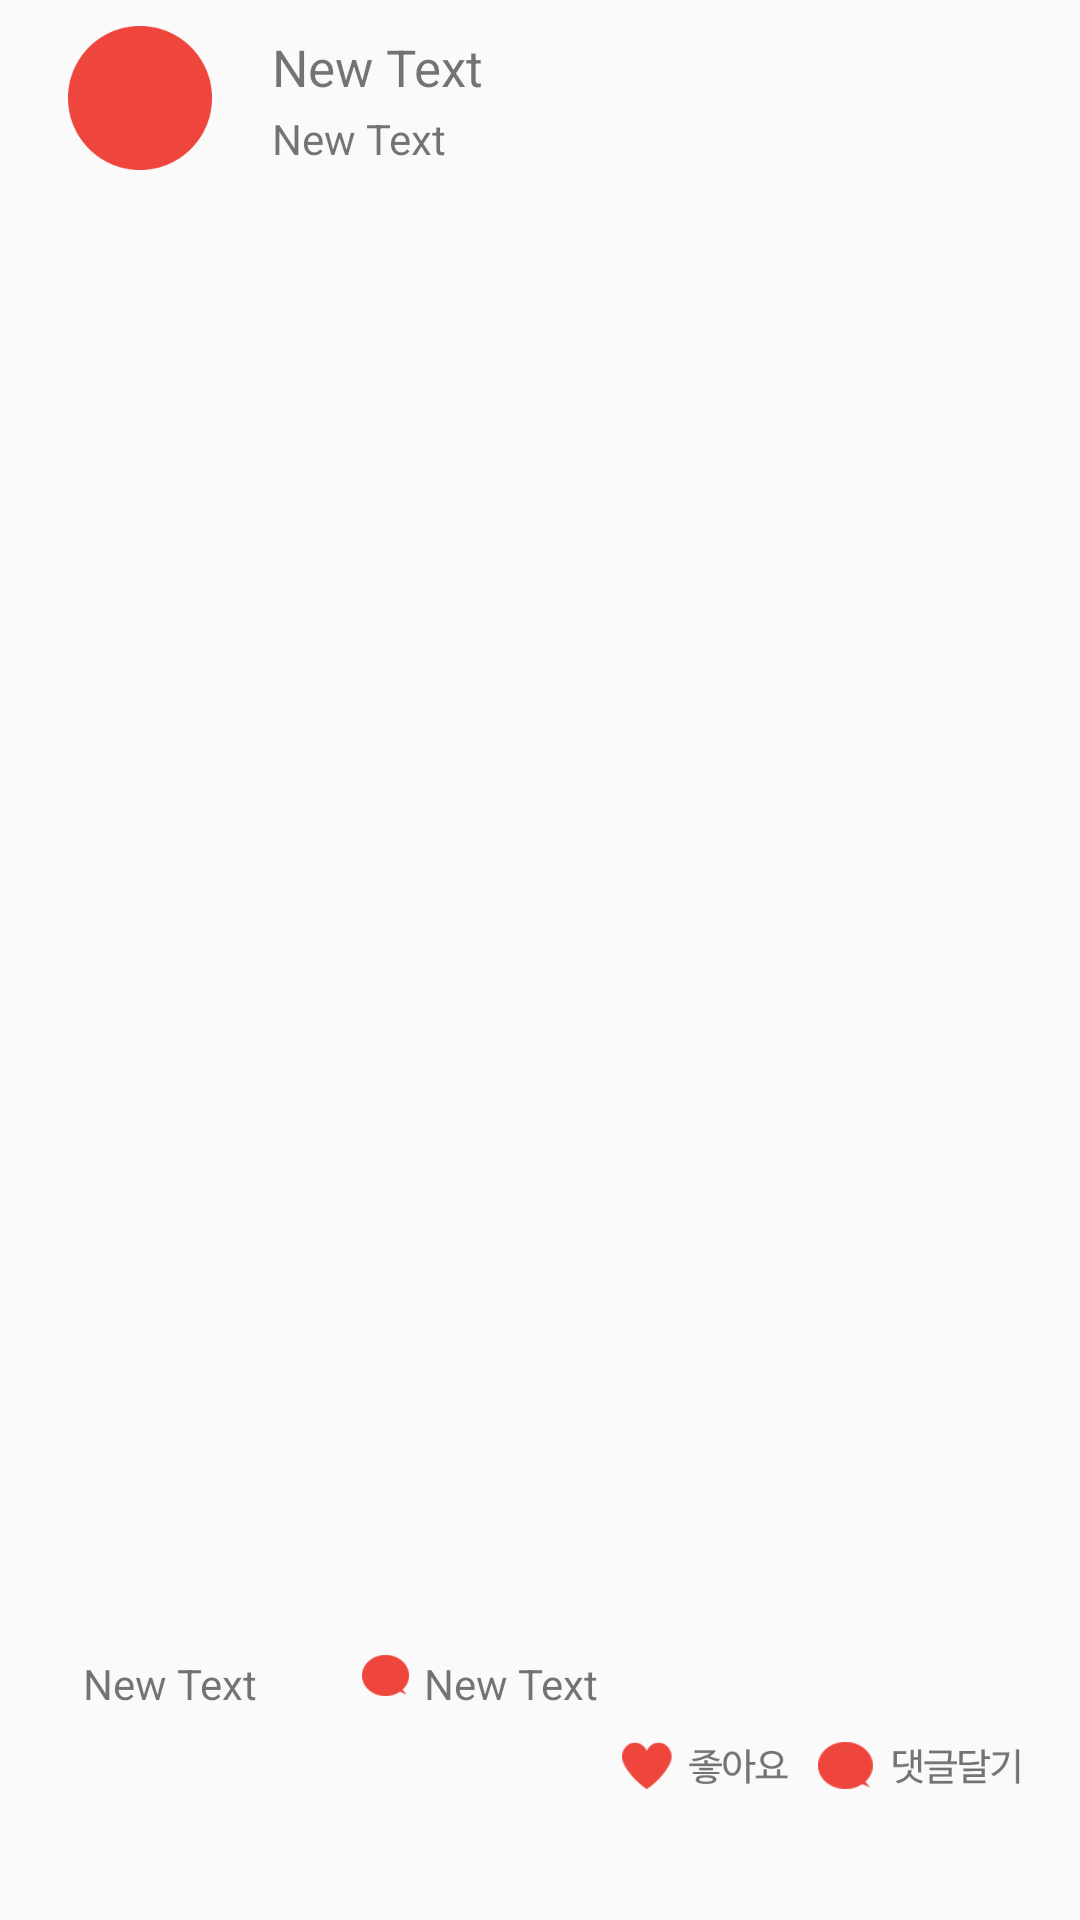

Write the Android layout XML for this screen, with the resource values it uses.
<!-- AndroidManifest.xml: application theme AppTheme -->
<!-- res/layout/article_row.xml -->
<?xml version="1.0" encoding="utf-8"?>
<LinearLayout xmlns:android="http://schemas.android.com/apk/res/android"
    android:layout_width="match_parent" android:layout_height="match_parent"
    android:weightSum="1"
    android:orientation="vertical">

    <LinearLayout
        android:layout_width="fill_parent"
        android:layout_height="wrap_content"
        android:orientation="horizontal">
    <ImageView
        android:layout_width="wrap_content"
        android:layout_height="wrap_content"
        android:id="@+id/imageView2"
        android:layout_marginLeft="22.5dp"
        android:layout_marginTop="8.5dp"
        android:background="@drawable/sphoto"
        android:padding="2dp" />

        <LinearLayout
            android:layout_width="wrap_content"
            android:layout_height="wrap_content"
            android:orientation="vertical"
            android:layout_gravity="center_vertical"
            android:layout_marginTop="5dp">

    <TextView
        android:layout_width="wrap_content"
        android:layout_height="wrap_content"
        android:text="New Text"
        android:id="@+id/aticle_row_truckname"
        android:layout_gravity="center_vertical"
        android:layout_marginLeft="20dp"
        android:textSize="17dp" />

            <TextView
                android:layout_width="wrap_content"
                android:layout_height="wrap_content"
                android:text="New Text"
                android:id="@+id/textView9"
                android:layout_marginLeft="20dp"
                android:layout_marginTop="3dp" />

        </LinearLayout>

    </LinearLayout>

    <ImageView
        android:layout_width="1440px"
        android:layout_height="1440px"
        android:id="@+id/imageView18"
        android:layout_marginTop="5dp" />

    <LinearLayout
        android:orientation="horizontal"
        android:layout_width="wrap_content"
        android:layout_height="wrap_content"
        android:layout_marginLeft="22.5dp"
        android:layout_marginTop="10dp">

        <ImageView
            android:layout_width="wrap_content"
            android:layout_height="wrap_content"
            android:id="@+id/imageView19"
            android:src="@drawable/reply1_like" />

        <TextView
            android:layout_width="wrap_content"
            android:layout_height="wrap_content"
            android:text="New Text"
            android:id="@+id/textView10"
            android:layout_marginLeft="5dp" />

        <ImageView
            android:layout_width="wrap_content"
            android:layout_height="wrap_content"
            android:id="@+id/imageView20"
            android:src="@drawable/reply1"
            android:layout_marginLeft="35dp" />

        <TextView
            android:layout_width="wrap_content"
            android:layout_height="wrap_content"
            android:text="New Text"
            android:id="@+id/textView11"
            android:layout_marginLeft="5dp" />
    </LinearLayout>

    <LinearLayout
        android:orientation="vertical"
        android:layout_width="wrap_content"
        android:layout_height="wrap_content">

        <ScrollView
            android:layout_width="wrap_content"
            android:layout_height="wrap_content"
            android:id="@+id/scrollView2" >

            <LinearLayout
                android:orientation="vertical"
                android:layout_width="fill_parent"
                android:layout_height="fill_parent">

                <ListView
                    android:layout_width="wrap_content"
                    android:layout_height="wrap_content"
                    android:id="@+id/listView4"
                    android:divider="#ffffff"/>
            </LinearLayout>
        </ScrollView>
    </LinearLayout>

    <LinearLayout
        android:orientation="horizontal"
        android:layout_width="wrap_content"
        android:layout_height="wrap_content"
        android:layout_gravity="right"
        android:layout_marginRight="20dp"
        android:layout_marginTop="10dp">

        <ImageButton
            android:layout_width="wrap_content"
            android:layout_height="wrap_content"
            android:id="@+id/article_like"
            android:src="@drawable/like_bt"
            android:background="#00000000" />

        <ImageButton
            android:layout_width="wrap_content"
            android:layout_height="wrap_content"
            android:id="@+id/article_ok"
            android:src="@drawable/reply"
            android:layout_marginLeft="10dp"
            android:background="#00000000" />
    </LinearLayout>

    <LinearLayout
        android:orientation="horizontal"
        android:layout_width="fill_parent"
        android:layout_height="fill_parent">

        <EditText
            android:layout_width="wrap_content"
            android:layout_height="wrap_content"
            android:id="@+id/editText"
            android:layout_weight="1.01"
            android:visibility="gone"/>

        <ImageButton
            android:layout_width="wrap_content"
            android:layout_height="wrap_content"
            android:text="올리기"
            android:id="@+id/buttons"
            android:visibility="gone"/>

    </LinearLayout>


</LinearLayout>
<!-- resources referenced by this layout -->
<resources>
  <!-- drawable like_bt: png bitmap (drawable-xxxhdpi, 6126 bytes) -->
  <!-- drawable reply: png bitmap (drawable-xxxhdpi, 5727 bytes) -->
  <!-- drawable reply1: png bitmap (drawable-xxxhdpi, 3814 bytes) -->
  <!-- drawable sphoto: png bitmap (drawable-xxxhdpi, 5871 bytes) -->
  <style name="AppTheme" parent="Theme.AppCompat.Light.DarkActionBar">
          <item name="android:actionBarStyle">@style/MyActionBar</item>
      </style>
  <style name="MyActionBar" parent="@android:Widget.Holo.Light.ActionBar.Solid.Inverse">
          <item name="android:background">@drawable/menubar</item>
      </style>
  <!-- drawable menubar: png bitmap (drawable-xxxhdpi, 4324 bytes) -->
</resources>
